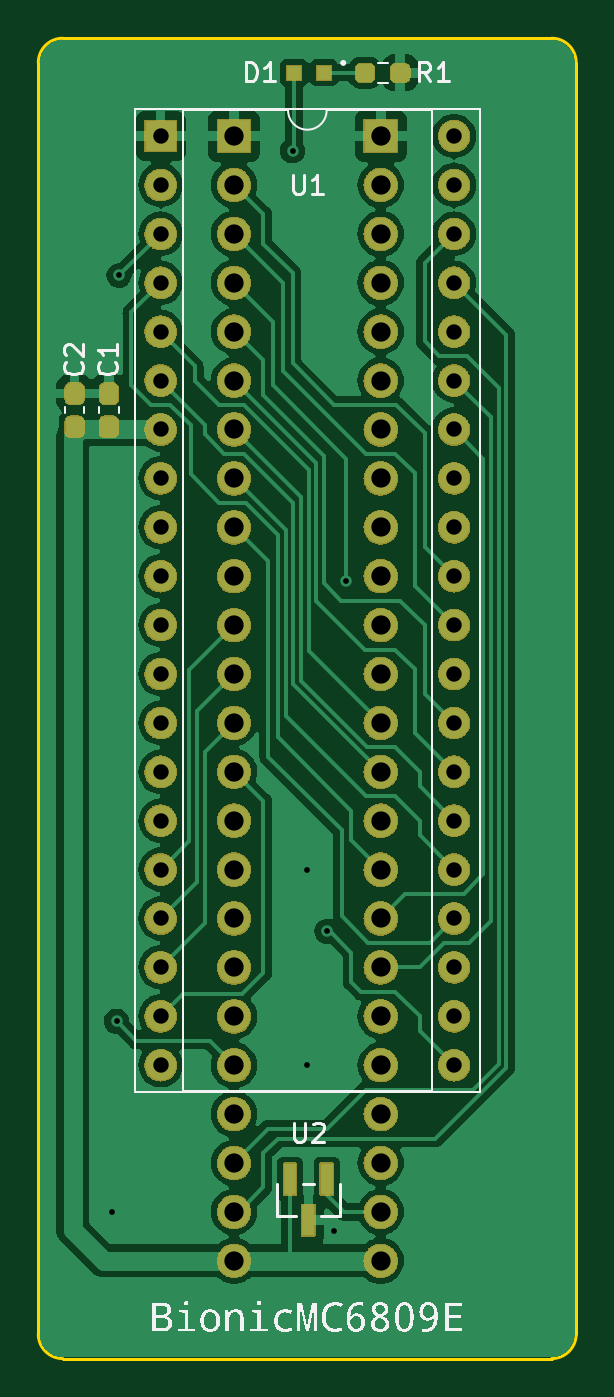
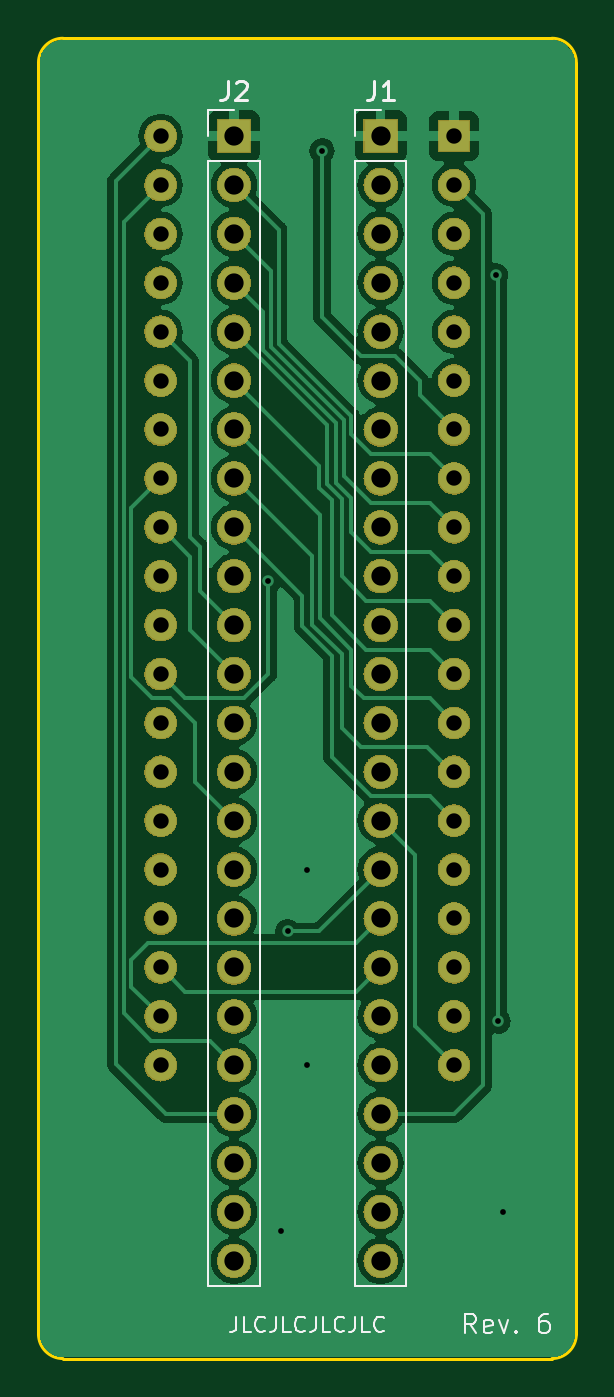
Circuit board: 11 layer files. Board 27.9 x 68.6 mm.
- bottom_copper: bionic-mc6809e-B_Cu.gbr (69517 bytes)
- bottom_mask: bionic-mc6809e-B_Mask.gbr (265291 bytes)
- paste: bionic-mc6809e-B_Paste.gbr (518 bytes)
- bottom_silk: bionic-mc6809e-B_Silkscreen.gbr (9701 bytes)
- outline: bionic-mc6809e-Edge_Cuts.gbr (1066 bytes)
- top_copper: bionic-mc6809e-F_Cu.gbr (91628 bytes)
- top_mask: bionic-mc6809e-F_Mask.gbr (275494 bytes)
- paste: bionic-mc6809e-F_Paste.gbr (1632 bytes)
- top_silk: bionic-mc6809e-F_Silkscreen.gbr (78811 bytes)
- drill: bionic-mc6809e-NPTH.drl (300 bytes)
- drill: bionic-mc6809e-PTH.drl (2025 bytes)

=== bottom_copper: bionic-mc6809e-B_Cu.gbr (69517 bytes, source omitted) ===
=== bottom_mask: bionic-mc6809e-B_Mask.gbr (265291 bytes, source omitted) ===
=== paste: bionic-mc6809e-B_Paste.gbr ===
G04 #@! TF.GenerationSoftware,KiCad,Pcbnew,7.0.11+dfsg-1build4*
G04 #@! TF.CreationDate,2024-11-01T17:52:42+09:00*
G04 #@! TF.ProjectId,bionic-mc6809e,62696f6e-6963-42d6-9d63-36383039652e,6*
G04 #@! TF.SameCoordinates,Original*
G04 #@! TF.FileFunction,Paste,Bot*
G04 #@! TF.FilePolarity,Positive*
%FSLAX46Y46*%
G04 Gerber Fmt 4.6, Leading zero omitted, Abs format (unit mm)*
G04 Created by KiCad (PCBNEW 7.0.11+dfsg-1build4) date 2024-11-01 17:52:42*
%MOMM*%
%LPD*%
G01*
G04 APERTURE LIST*
G04 APERTURE END LIST*
M02*

=== bottom_silk: bionic-mc6809e-B_Silkscreen.gbr (9701 bytes, source omitted) ===
=== outline: bionic-mc6809e-Edge_Cuts.gbr ===
G04 #@! TF.GenerationSoftware,KiCad,Pcbnew,7.0.11+dfsg-1build4*
G04 #@! TF.CreationDate,2024-11-01T17:52:42+09:00*
G04 #@! TF.ProjectId,bionic-mc6809e,62696f6e-6963-42d6-9d63-36383039652e,6*
G04 #@! TF.SameCoordinates,Original*
G04 #@! TF.FileFunction,Profile,NP*
%FSLAX46Y46*%
G04 Gerber Fmt 4.6, Leading zero omitted, Abs format (unit mm)*
G04 Created by KiCad (PCBNEW 7.0.11+dfsg-1build4) date 2024-11-01 17:52:42*
%MOMM*%
%LPD*%
G01*
G04 APERTURE LIST*
G04 #@! TA.AperFunction,Profile*
%ADD10C,0.150000*%
G04 #@! TD*
G04 APERTURE END LIST*
D10*
X131325601Y-133766001D02*
G75*
G03*
X132595601Y-132496000I-1J1270001D01*
G01*
X104655600Y-132496000D02*
G75*
G03*
X105925601Y-133766000I1270000J0D01*
G01*
X105925601Y-65186001D02*
G75*
G03*
X104655601Y-66456000I-1J-1269999D01*
G01*
X132595601Y-132496000D02*
X132595601Y-66456000D01*
X131325601Y-65186000D02*
X105925601Y-65186000D01*
X105925601Y-133766000D02*
X131325601Y-133766000D01*
X104655601Y-66456000D02*
X104655601Y-132496000D01*
X132595600Y-66456000D02*
G75*
G03*
X131325601Y-65186000I-1270000J0D01*
G01*
M02*

=== top_copper: bionic-mc6809e-F_Cu.gbr (91628 bytes, source omitted) ===
=== top_mask: bionic-mc6809e-F_Mask.gbr (275494 bytes, source omitted) ===
=== paste: bionic-mc6809e-F_Paste.gbr (1632 bytes, source withheld) ===
=== top_silk: bionic-mc6809e-F_Silkscreen.gbr (78811 bytes, source omitted) ===
=== drill: bionic-mc6809e-NPTH.drl ===
M48
; DRILL file {KiCad 7.0.11+dfsg-1build4} date Fri 01 Nov 2024 05:52:45 PM JST
; FORMAT={-:-/ absolute / inch / decimal}
; #@! TF.CreationDate,2024-11-01T17:52:45+09:00
; #@! TF.GenerationSoftware,Kicad,Pcbnew,7.0.11+dfsg-1build4
; #@! TF.FileFunction,NonPlated,1,2,NPTH
FMAT,2
INCH
%
G90
G05
M30

=== drill: bionic-mc6809e-PTH.drl ===
M48
; DRILL file {KiCad 7.0.11+dfsg-1build4} date Fri 01 Nov 2024 05:52:45 PM JST
; FORMAT={-:-/ absolute / inch / decimal}
; #@! TF.CreationDate,2024-11-01T17:52:45+09:00
; #@! TF.GenerationSoftware,Kicad,Pcbnew,7.0.11+dfsg-1build4
; #@! TF.FileFunction,Plated,1,2,PTH
FMAT,2
INCH
; #@! TA.AperFunction,Plated,PTH,ViaDrill
T1C0.0118
; #@! TA.AperFunction,Plated,PTH,ComponentDrill
T2C0.0315
; #@! TA.AperFunction,Plated,PTH,ComponentDrill
T3C0.0394
%
G90
G05
T1
X4.2705Y-4.9664
X4.2803Y-4.5764
X4.2854Y-3.0515
X4.6403Y-2.7964
X4.6705Y-4.2664
X4.6705Y-4.6664
X4.7105Y-4.3928
X4.7253Y-5.0064
X4.7503Y-3.6764
T2
X4.3705Y-2.7664
X4.3705Y-2.8664
X4.3705Y-2.9664
X4.3705Y-3.0664
X4.3705Y-3.1664
X4.3705Y-3.2664
X4.3705Y-3.3664
X4.3705Y-3.4664
X4.3705Y-3.5664
X4.3705Y-3.6664
X4.3705Y-3.7664
X4.3705Y-3.8664
X4.3705Y-3.9664
X4.3705Y-4.0664
X4.3705Y-4.1664
X4.3705Y-4.2664
X4.3705Y-4.3664
X4.3705Y-4.4664
X4.3705Y-4.5664
X4.3705Y-4.6664
X4.9705Y-2.7664
X4.9705Y-2.8664
X4.9705Y-2.9664
X4.9705Y-3.0664
X4.9705Y-3.1664
X4.9705Y-3.2664
X4.9705Y-3.3664
X4.9705Y-3.4664
X4.9705Y-3.5664
X4.9705Y-3.6664
X4.9705Y-3.7664
X4.9705Y-3.8664
X4.9705Y-3.9664
X4.9705Y-4.0664
X4.9705Y-4.1664
X4.9705Y-4.2664
X4.9705Y-4.3664
X4.9705Y-4.4664
X4.9705Y-4.5664
X4.9705Y-4.6664
T3
X4.5205Y-2.7664
X4.5205Y-2.8664
X4.5205Y-2.9664
X4.5205Y-3.0664
X4.5205Y-3.1664
X4.5205Y-3.2664
X4.5205Y-3.3664
X4.5205Y-3.4664
X4.5205Y-3.5664
X4.5205Y-3.6664
X4.5205Y-3.7664
X4.5205Y-3.8664
X4.5205Y-3.9664
X4.5205Y-4.0664
X4.5205Y-4.1664
X4.5205Y-4.2664
X4.5205Y-4.3664
X4.5205Y-4.4664
X4.5205Y-4.5664
X4.5205Y-4.6664
X4.5205Y-4.7664
X4.5205Y-4.8664
X4.5205Y-4.9664
X4.5205Y-5.0664
X4.8205Y-2.7664
X4.8205Y-2.8664
X4.8205Y-2.9664
X4.8205Y-3.0664
X4.8205Y-3.1664
X4.8205Y-3.2664
X4.8205Y-3.3664
X4.8205Y-3.4664
X4.8205Y-3.5664
X4.8205Y-3.6664
X4.8205Y-3.7664
X4.8205Y-3.8664
X4.8205Y-3.9664
X4.8205Y-4.0664
X4.8205Y-4.1664
X4.8205Y-4.2664
X4.8205Y-4.3664
X4.8205Y-4.4664
X4.8205Y-4.5664
X4.8205Y-4.6664
X4.8205Y-4.7664
X4.8205Y-4.8664
X4.8205Y-4.9664
X4.8205Y-5.0664
M30
